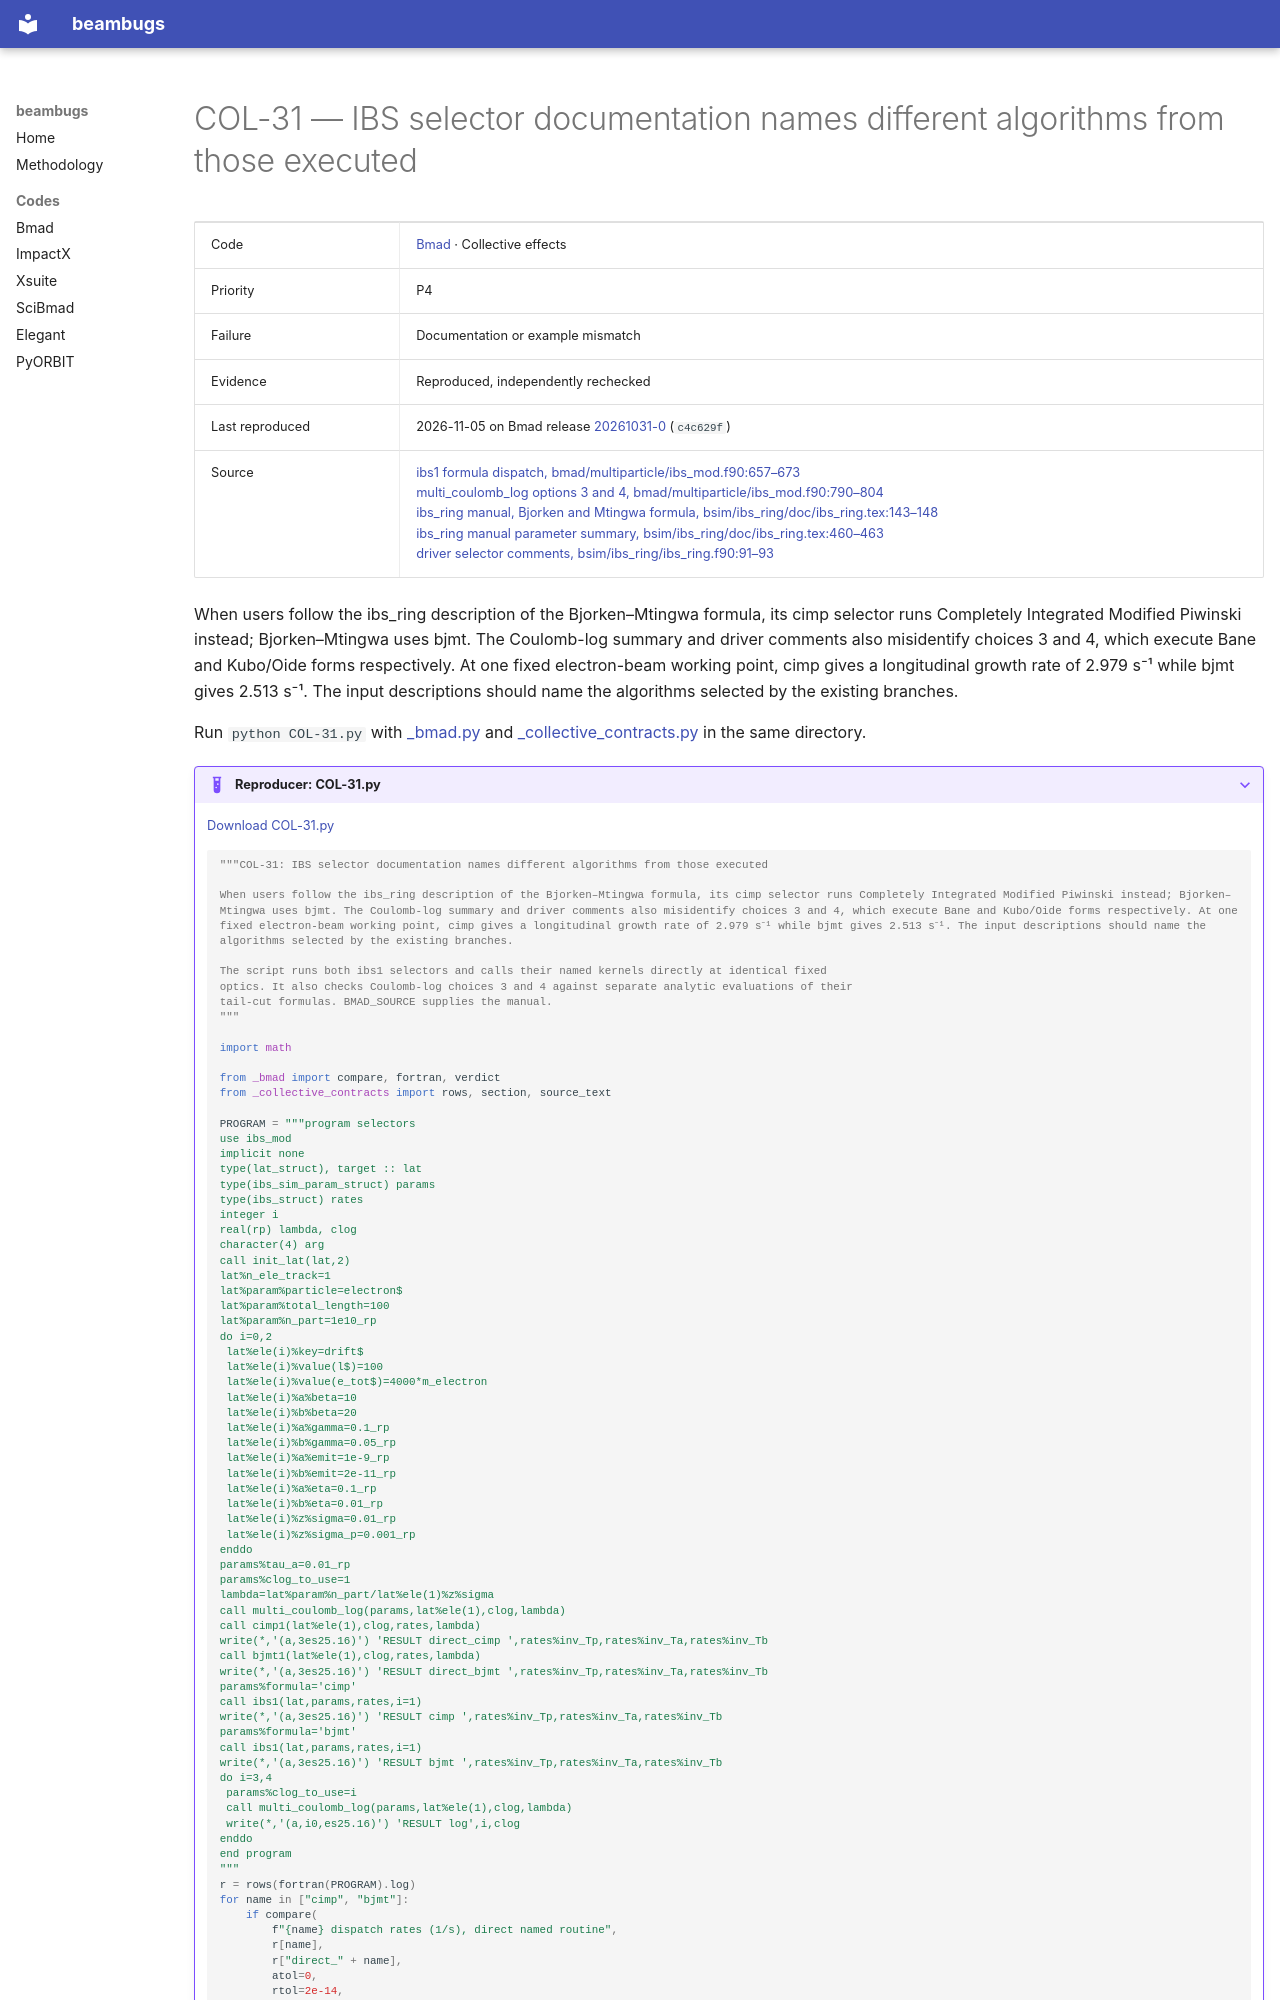

repository: nikitakuklev/beambugs · page: bmad/COL-31/index.html · generator: mkdocs

---
title: "COL-31: IBS selector documentation names different algorithms from those executed"
hide:
  - toc
---

# COL-31 — IBS selector documentation names different algorithms from those executed

| | |
|---|---|
| Code | [Bmad](../index.md) · Collective effects |
| Priority | P4 |
| Failure | Documentation or example mismatch |
| Evidence | Reproduced, independently rechecked |
| Last reproduced | 2026-11-05 on Bmad release [20261031-0](https://github.com/bmad-sim/bmad-ecosystem/tree/20261031-0) (`c4c629f`) |
| Source | [ibs1 formula dispatch, bmad/multiparticle/ibs_mod.f90:657–673](https://github.com/bmad-sim/bmad-ecosystem/blob/c4c629fc9071d3a56cb1ba5bc714baba65e9c5d3/bmad/multiparticle/ibs_mod.f90#L657-L673)<br>[multi_coulomb_log options 3 and 4, bmad/multiparticle/ibs_mod.f90:790–804](https://github.com/bmad-sim/bmad-ecosystem/blob/c4c629fc9071d3a56cb1ba5bc714baba65e9c5d3/bmad/multiparticle/ibs_mod.f90#L790-L804)<br>[ibs_ring manual, Bjorken and Mtingwa formula, bsim/ibs_ring/doc/ibs_ring.tex:143–148](https://github.com/bmad-sim/bmad-ecosystem/blob/c4c629fc9071d3a56cb1ba5bc714baba65e9c5d3/bsim/ibs_ring/doc/ibs_ring.tex#L143-L148)<br>[ibs_ring manual parameter summary, bsim/ibs_ring/doc/ibs_ring.tex:460–463](https://github.com/bmad-sim/bmad-ecosystem/blob/c4c629fc9071d3a56cb1ba5bc714baba65e9c5d3/bsim/ibs_ring/doc/ibs_ring.tex#L460-L463)<br>[driver selector comments, bsim/ibs_ring/ibs_ring.f90:91–93](https://github.com/bmad-sim/bmad-ecosystem/blob/c4c629fc9071d3a56cb1ba5bc714baba65e9c5d3/bsim/ibs_ring/ibs_ring.f90#L91-L93) |

When users follow the ibs_ring description of the Bjorken–Mtingwa formula, its cimp selector runs Completely Integrated Modified Piwinski instead; Bjorken–Mtingwa uses bjmt. The Coulomb-log summary and driver comments also misidentify choices 3 and 4, which execute Bane and Kubo/Oide forms respectively. At one fixed electron-beam working point, cimp gives a longitudinal growth rate of 2.979 s⁻¹ while bjmt gives 2.513 s⁻¹. The input descriptions should name the algorithms selected by the existing branches.

Run `python COL-31.py` with [_bmad.py](../helpers/_bmad.py) and [_collective_contracts.py](../helpers/_collective_contracts.py) in the same directory.

??? example "Reproducer: COL-31.py"

    [Download COL-31.py](COL-31.py)

    ```python
    """COL-31: IBS selector documentation names different algorithms from those executed

    When users follow the ibs_ring description of the Bjorken–Mtingwa formula, its cimp selector runs Completely Integrated Modified Piwinski instead; Bjorken–Mtingwa uses bjmt. The Coulomb-log summary and driver comments also misidentify choices 3 and 4, which execute Bane and Kubo/Oide forms respectively. At one fixed electron-beam working point, cimp gives a longitudinal growth rate of 2.979 s⁻¹ while bjmt gives 2.513 s⁻¹. The input descriptions should name the algorithms selected by the existing branches.

    The script runs both ibs1 selectors and calls their named kernels directly at identical fixed
    optics. It also checks Coulomb-log choices 3 and 4 against separate analytic evaluations of their
    tail-cut formulas. BMAD_SOURCE supplies the manual.
    """

    import math

    from _bmad import compare, fortran, verdict
    from _collective_contracts import rows, section, source_text
